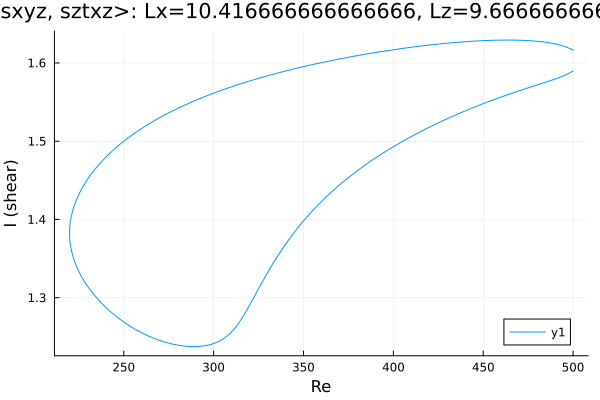

Values plotted in this chart, from the file beside it:
Re, shear
500.0, 1.616
499.8, 1.617
498.4, 1.618
497, 1.62
495.5, 1.621
494.1, 1.622
492.7, 1.623
491.3, 1.624
489.9, 1.624
488.5, 1.625
487.1, 1.626
485.6, 1.626
484.2, 1.627
482.8, 1.627
481.4, 1.627
480, 1.628
478.6, 1.628
477.2, 1.628
475.7, 1.628
474.3, 1.629
472.9, 1.629
471.5, 1.629
470.1, 1.629
468.7, 1.629
467.3, 1.629
465.8, 1.629
464.4, 1.629
463, 1.629
461.6, 1.629
460.2, 1.629
458.8, 1.629
457.4, 1.629
455.9, 1.629
454.5, 1.629
453.1, 1.629
451.7, 1.629
450.3, 1.629
448.9, 1.628
447.5, 1.628
446, 1.628
444.6, 1.628
443.2, 1.628
441.8, 1.627
440.4, 1.627
439, 1.627
437.6, 1.627
436.1, 1.626
434.7, 1.626
433.3, 1.626
431.9, 1.626
430.5, 1.625
429.1, 1.625
427.7, 1.625
426.2, 1.624
424.8, 1.624
423.4, 1.624
422, 1.623
420.6, 1.623
419.2, 1.623
417.8, 1.622
... 408 more rows
